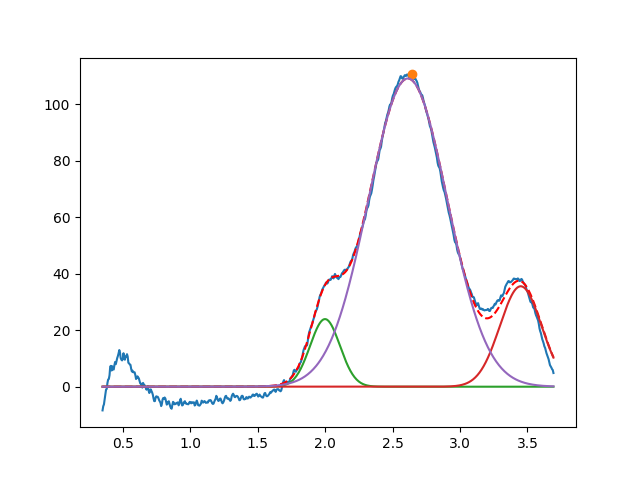

Values plotted in this chart, from the file beside it:
1.999198273281477922e+00, 2.394575381946294712e+01, 2.603331037954056959e-01, 9.999999999999777955e-01
3.450000000000000622e+00, 3.558270449683926273e+01, 3.632349100726441904e-01, 9.999999999948401275e-01
2.613259587323770727e+00, 1.091926301577760086e+02, 6.892287935799460419e-01, 9.999999999994950706e-01
